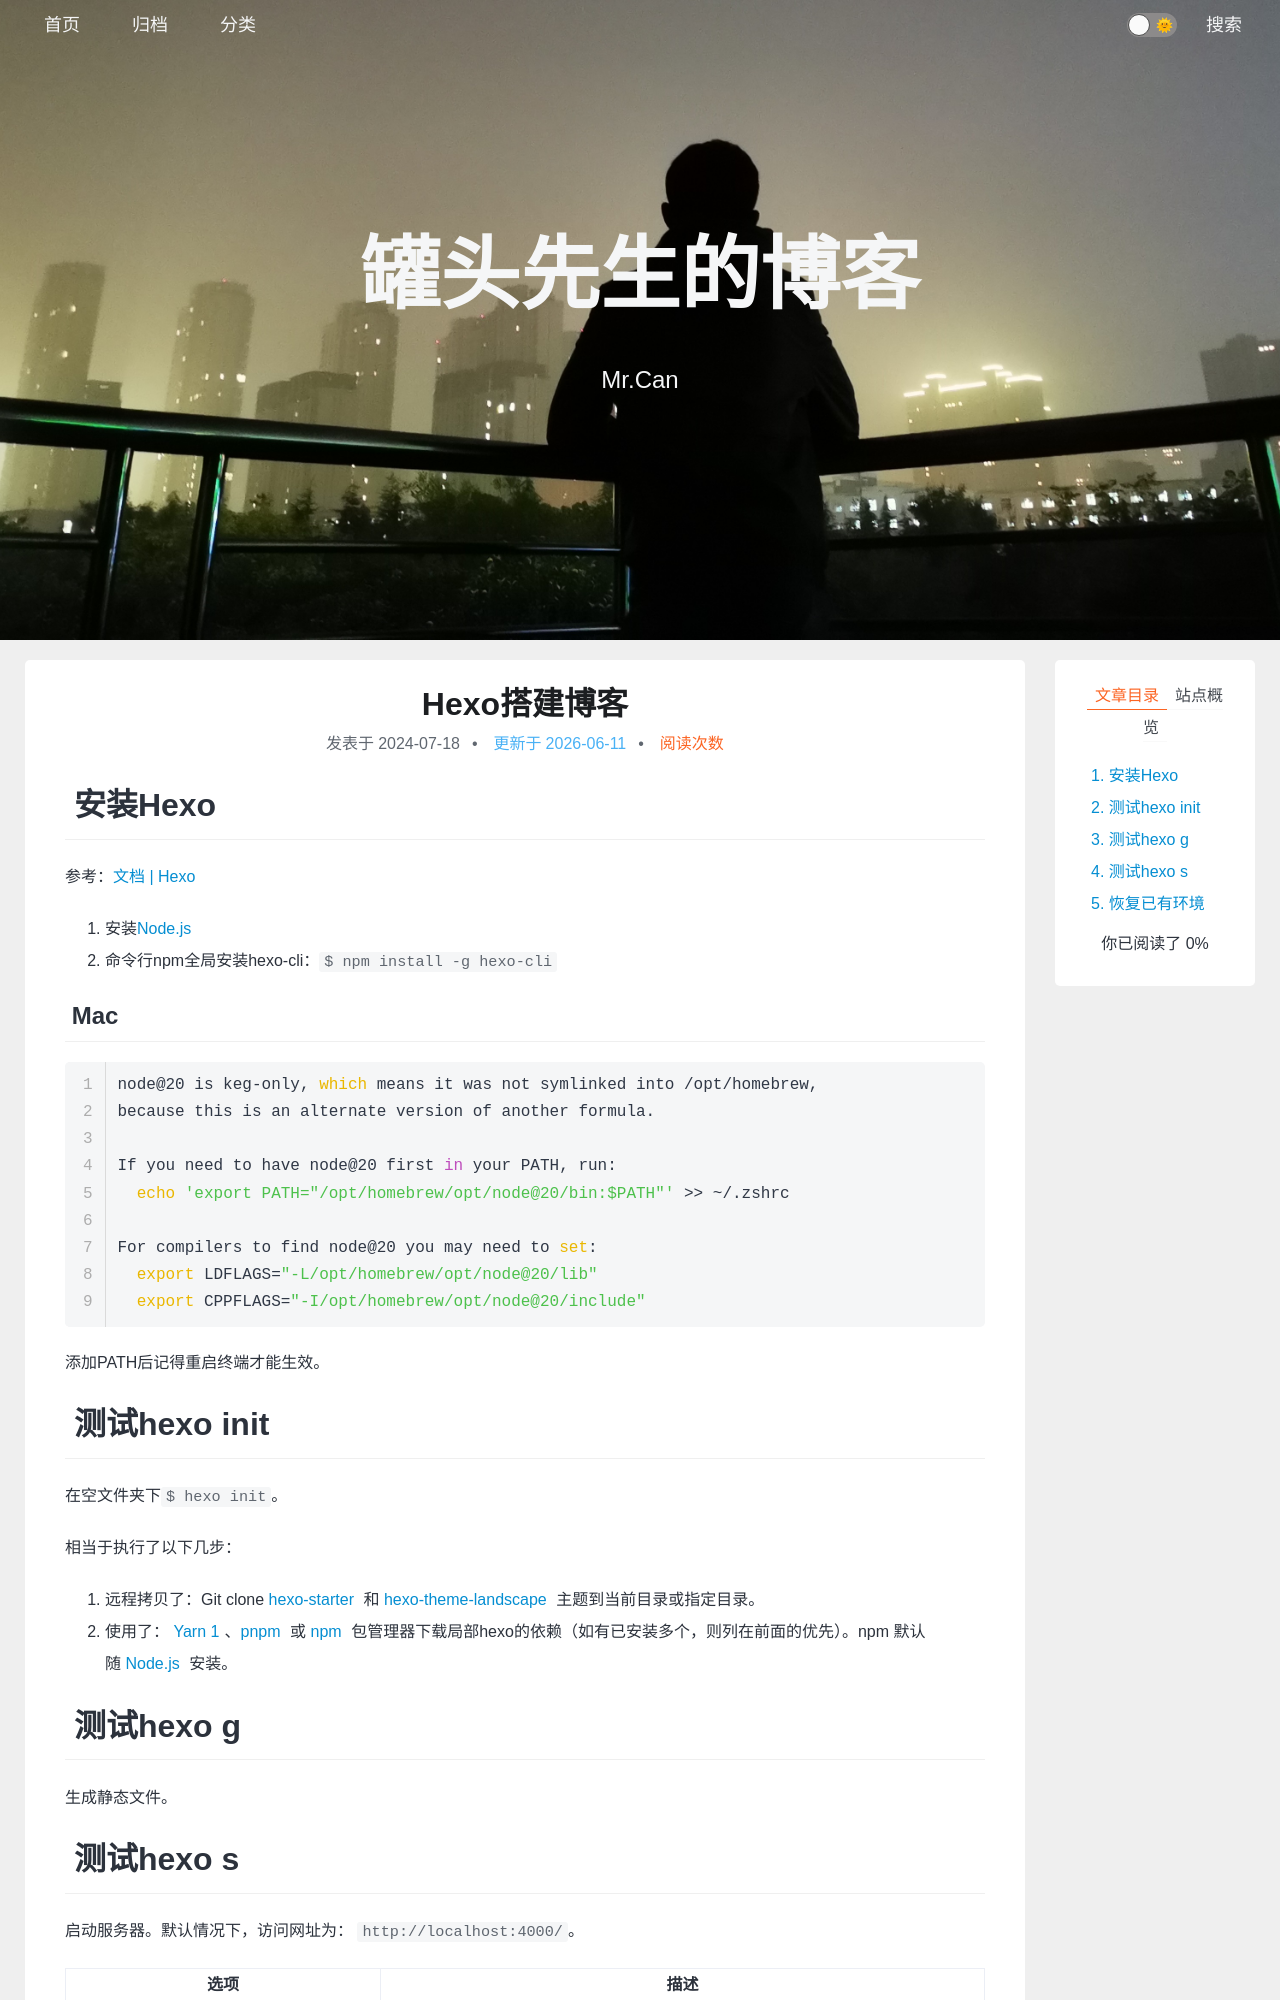

repository: xing-cg/xing-cg.github.io · page: 项目/Hexo搭建博客/index.html · generator: jekyll

---
title: Hexo搭建博客
categories:
  - - 一些工具的使用
tags: 
date: 2024/7/18
updated: 
comments: 
published:
---
# 安装Hexo

参考：[文档 | Hexo](https://hexo.io/zh-cn/docs/)

1. 安装[Node.js](https://nodejs.org/en)
2. 命令行npm全局安装hexo-cli：`$ npm install -g hexo-cli`
## Mac
```sh
node@20 is keg-only, which means it was not symlinked into /opt/homebrew,
because this is an alternate version of another formula.

If you need to have node@20 first in your PATH, run:
  echo 'export PATH="/opt/homebrew/opt/node@20/bin:$PATH"' >> ~/.zshrc

For compilers to find node@20 you may need to set:
  export LDFLAGS="-L/opt/homebrew/opt/node@20/lib"
  export CPPFLAGS="-I/opt/homebrew/opt/node@20/include"
```
添加PATH后记得重启终端才能生效。
